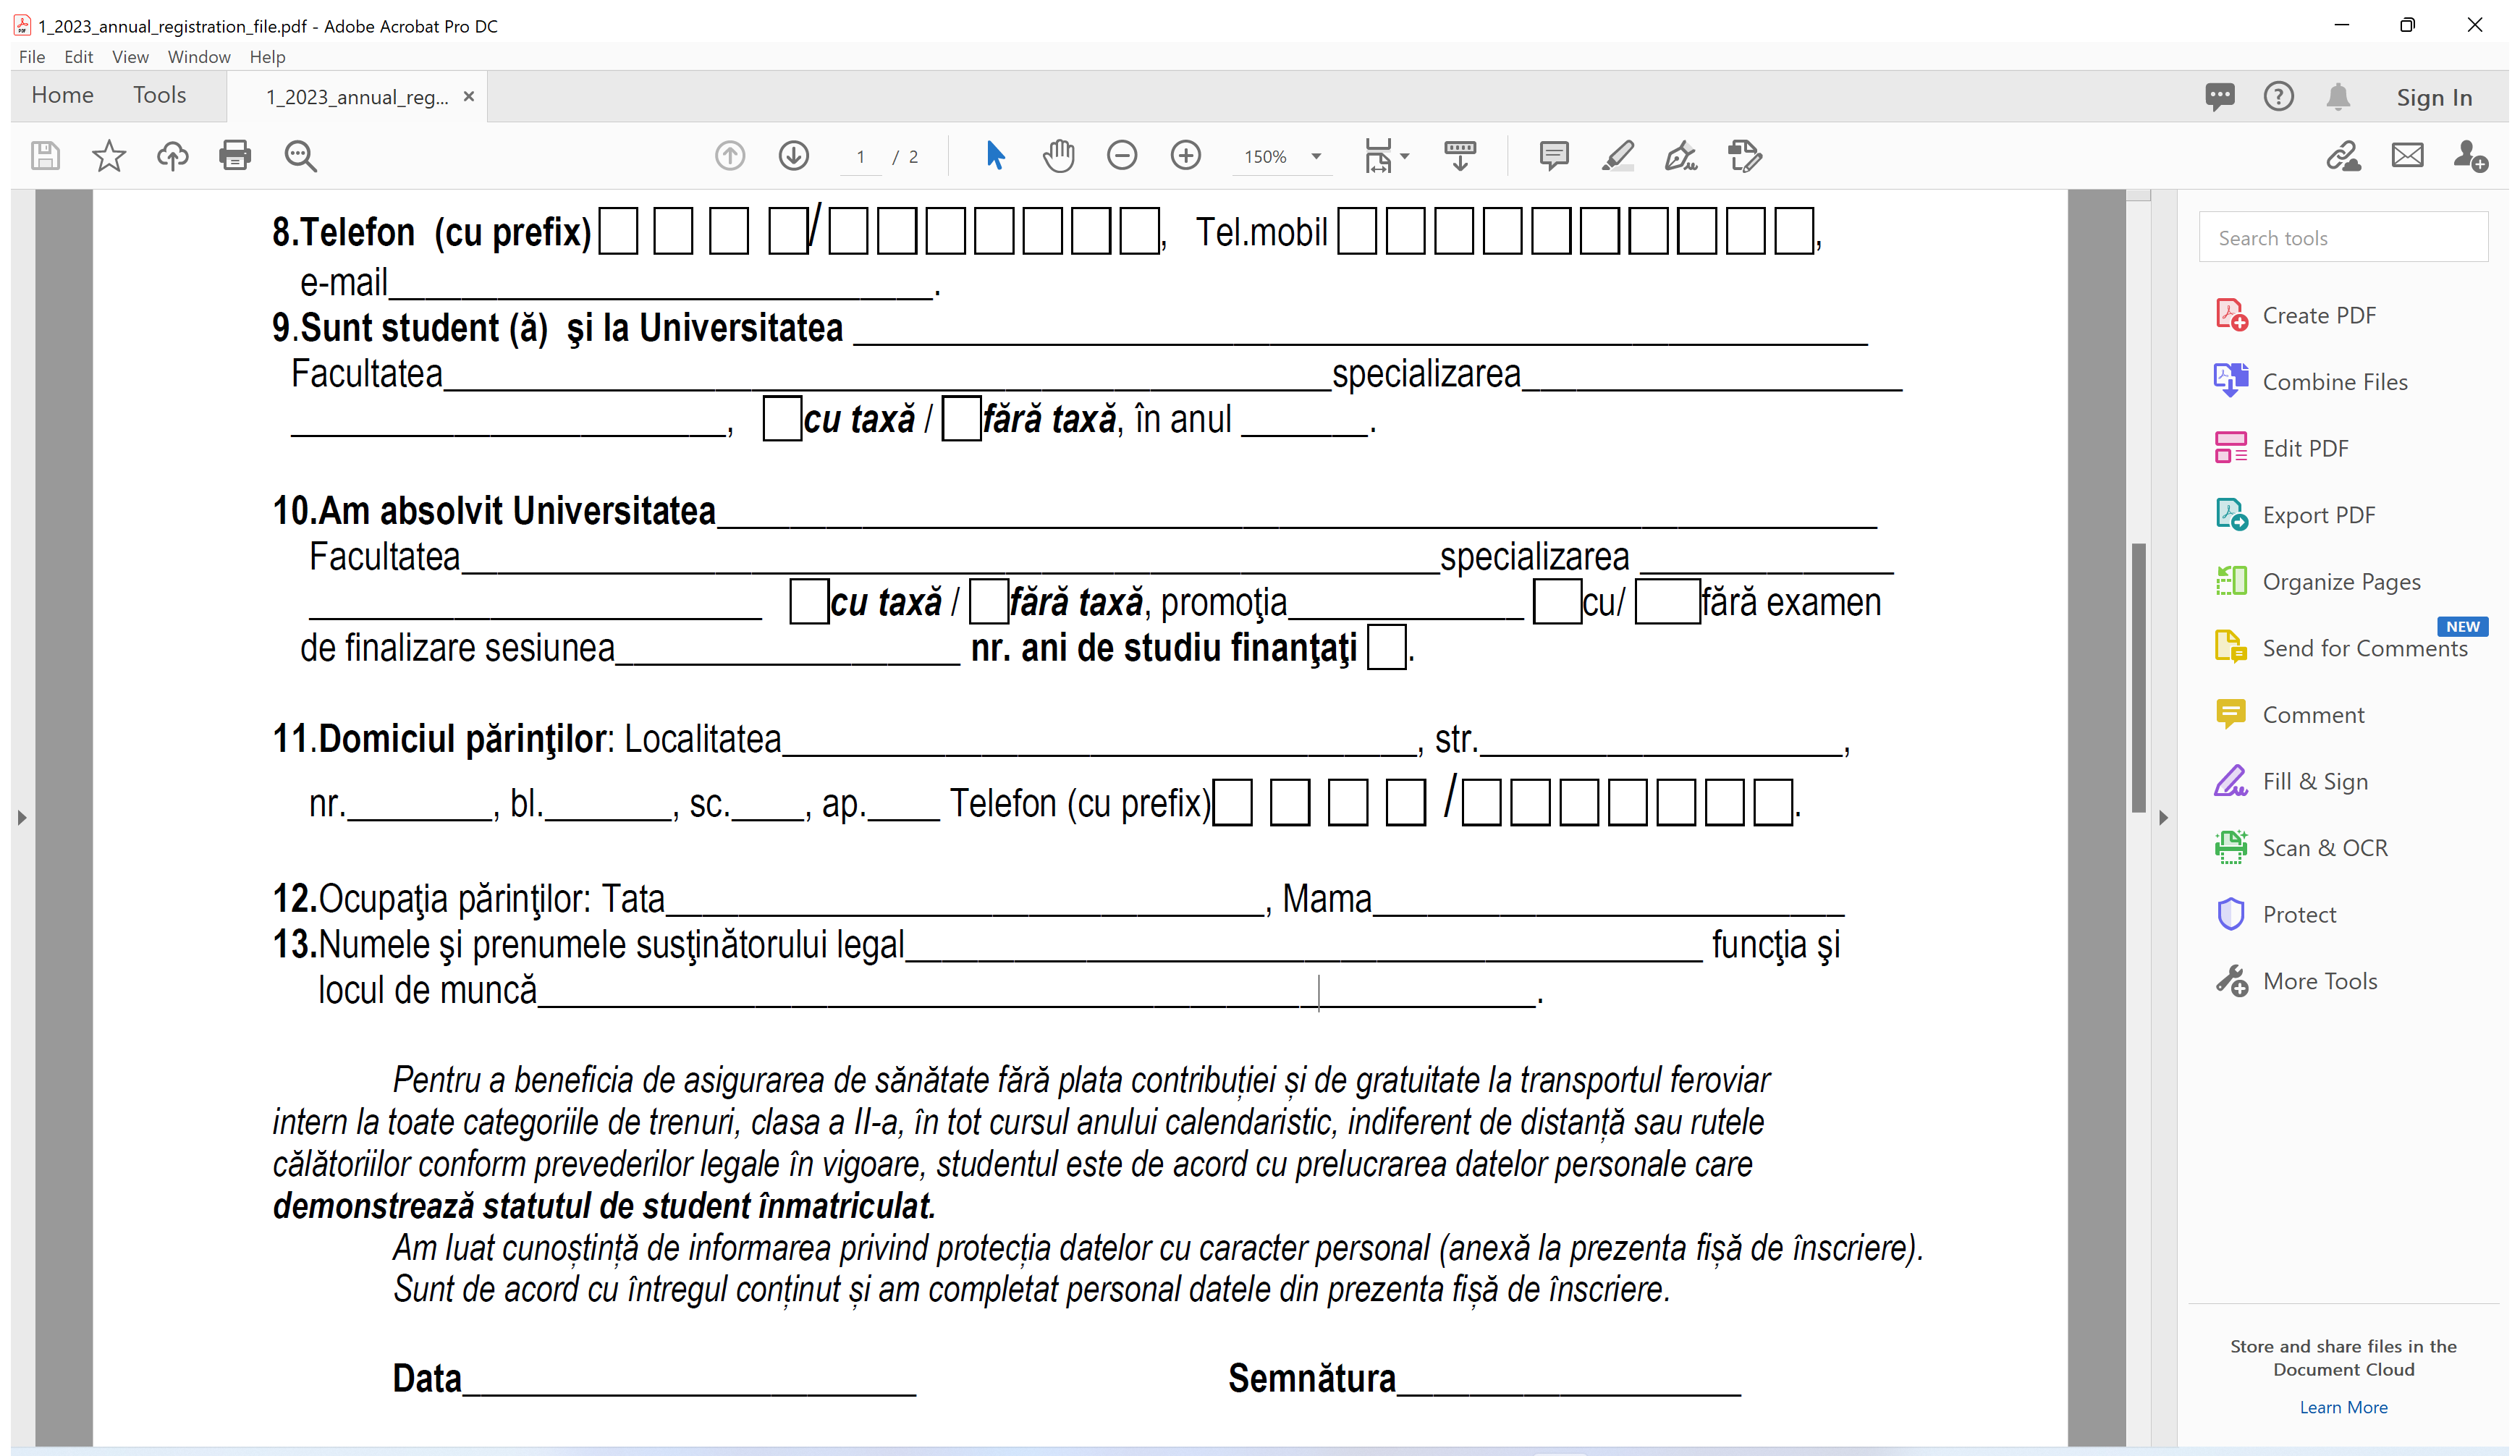
Task: Advanced Secretary
Workflow: EditAdmissionRegistrationFile

Step 1: Use Application: *_annual_registration_file.pdf - Adobe Acrobat Pro DC on the element in window '1_2023_annual_registration_file.pdf - Adobe Acrobat Pro DC' (acrobat.exe)

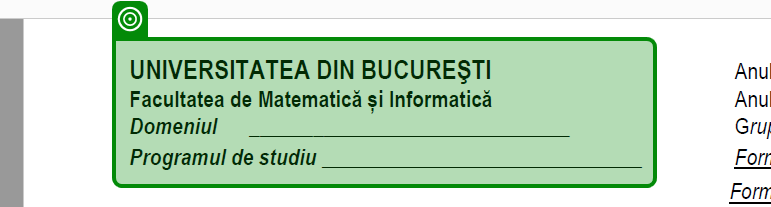
Step 2: check

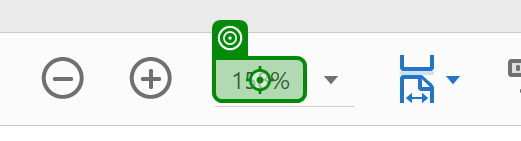
Step 3: type "63.9[k(enter)]" into '158%'

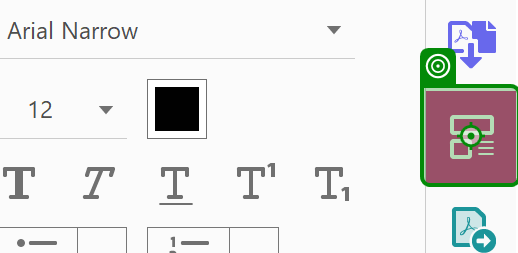
Step 4: click on 'Edit PDF'

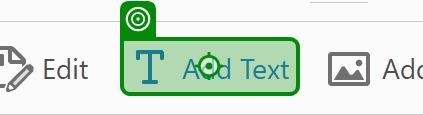
Step 5: click on 'Add Text'

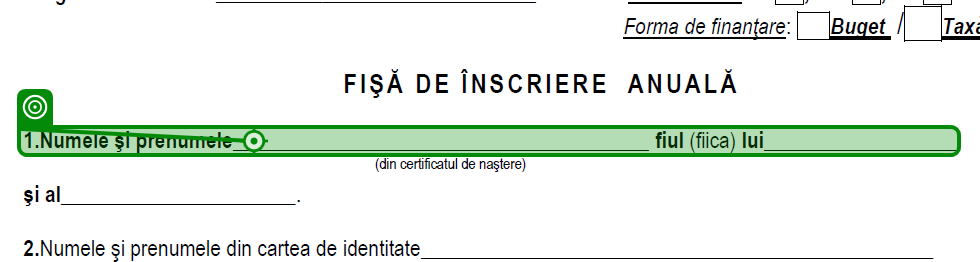
Step 6: type "[in_TransactionItem.SpecificContent("NUME").ToString + " " + in_TransactionItem.SpecificContent("INITIALA_PARINTE").ToString + " " + in_TransactionItem.SpecificContent("PRENUME").ToString]"

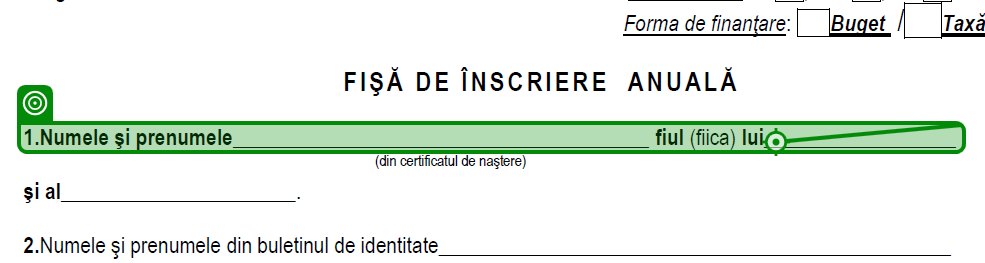
Step 7: type "[in_TransactionItem.SpecificContent("NUME_PARINTE_1").ToString + " " + in_TransactionItem.SpecificContent("PRENUME_PARINTE_1").ToString]"

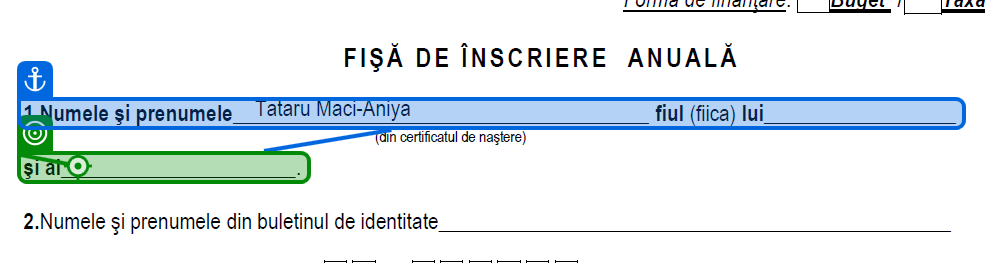
Step 8: type "[in_TransactionItem.SpecificContent("NUME_PARINTE_2").ToString + " " + in_TransactionItem.SpecificContent("PRENUME_PARINTE_2").ToString]"

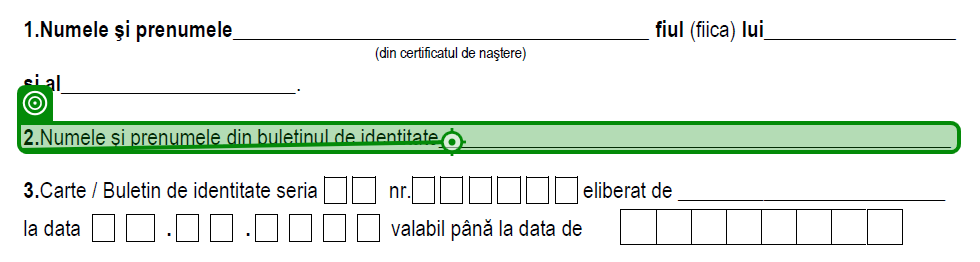
Step 9: type "[in_TransactionItem.SpecificContent("NUME_PRENUME_CERTIFICAT_NASTERE").ToString]"

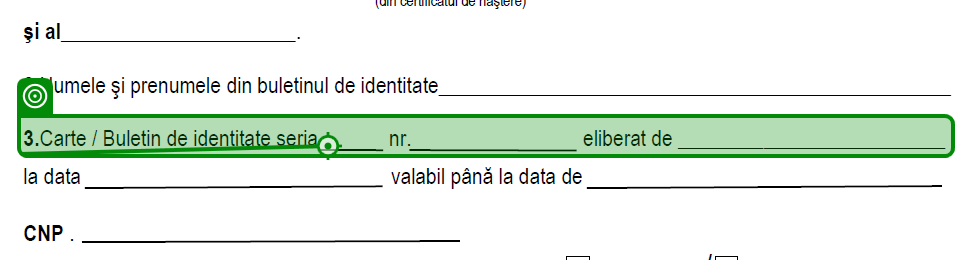
Step 10: type "[in_TransactionItem.SpecificContent("SERIE_BI_CI").ToString]"

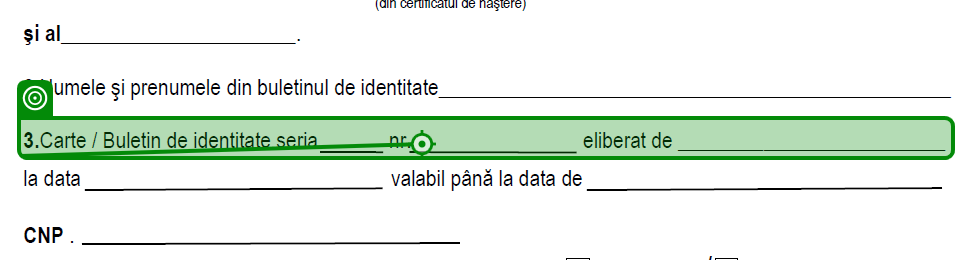
Step 11: type "[in_TransactionItem.SpecificContent("NUMAR_BI_CI").ToString]"

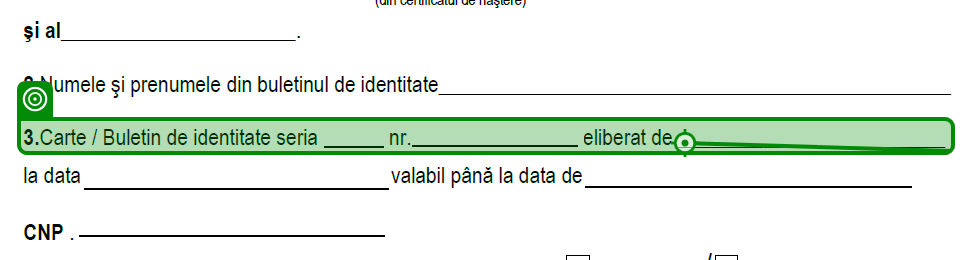
Step 12: type "[in_TransactionItem.SpecificContent("BI_CI_ELIBERAT_DE").ToString]"

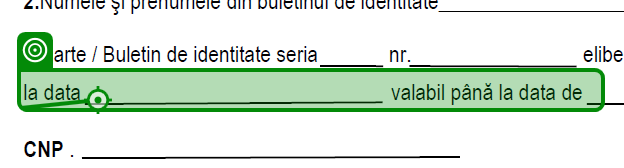
Step 13: type "[in_TransactionItem.SpecificContent("DATA_ELIBERARE_BI_CI").ToString]"

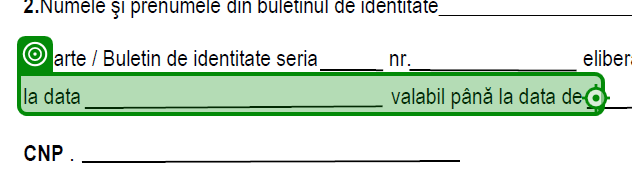
Step 14: type "[in_TransactionItem.SpecificContent("DATA_EXPIRARE_BI_CI").ToString]"

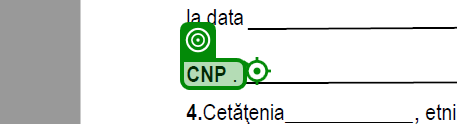
Step 15: type "[in_TransactionItem.SpecificContent("CNP").ToString]"

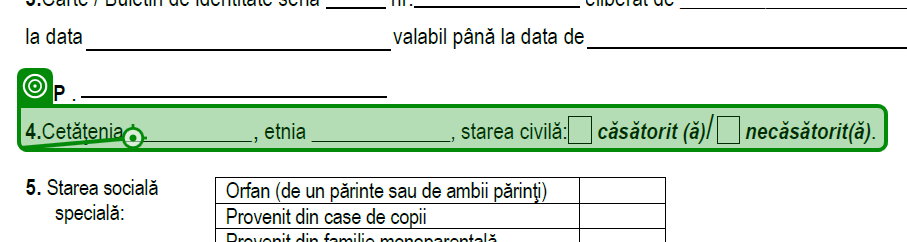
Step 16: type "[in_TransactionItem.SpecificContent("CETATENIE").ToString]"

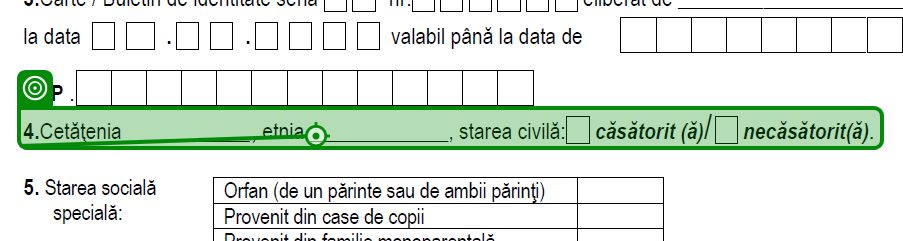
Step 17: type "[in_TransactionItem.SpecificContent("ETNIE").ToString]"

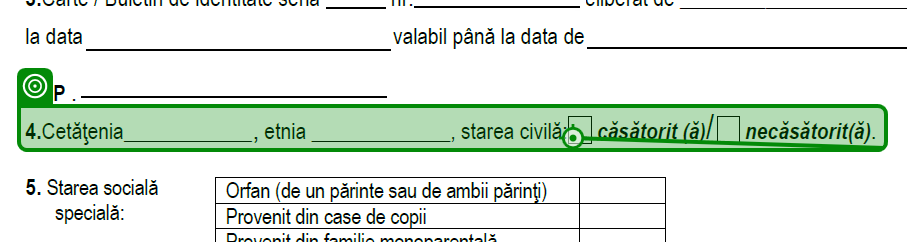
Step 18 [then]: type "X"

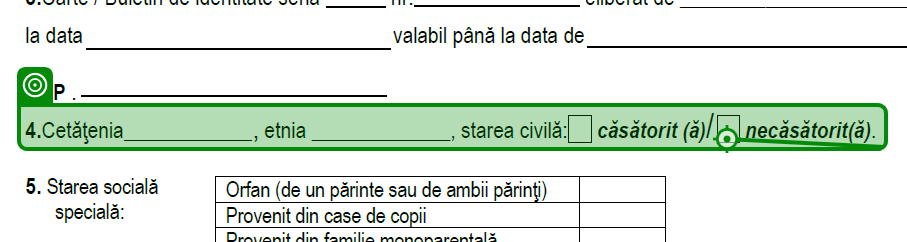
Step 19 [else]: type "X"

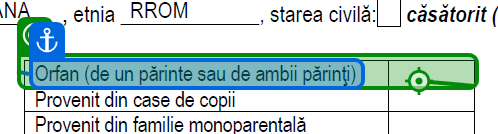
Step 20 [then]: type "X"

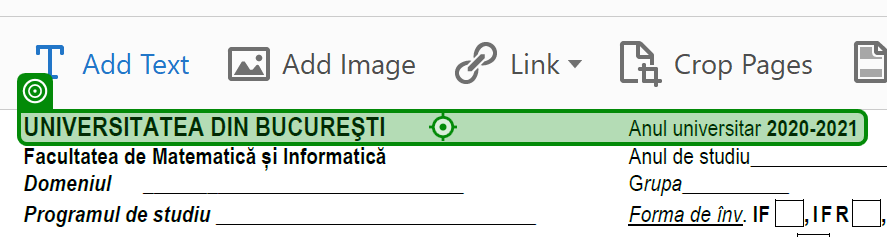
Step 21: click on 'UNIVERSITATEA DIN'

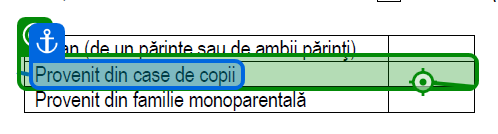
Step 22: type "X"

Step 23: click on 'UNIVERSITATEA DIN' (same screen as step 21)

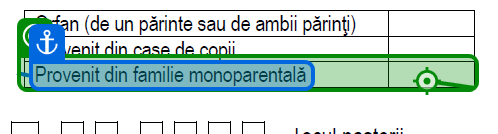
Step 24: type "X"

Step 25: click on 'UNIVERSITATEA DIN' (same screen as step 21)

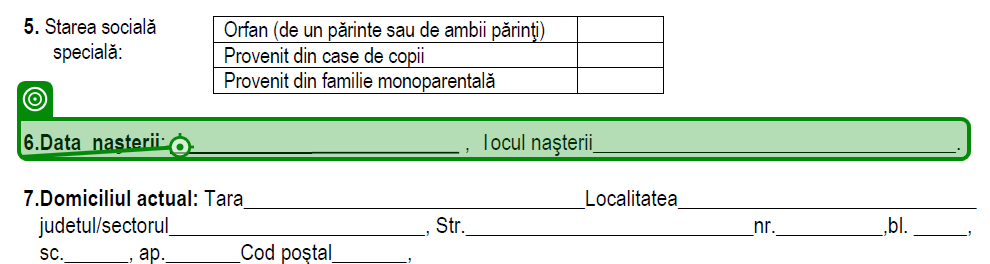
Step 26: type "[in_TransactionItem.SpecificContent("DATA_NASTERE").ToString]"

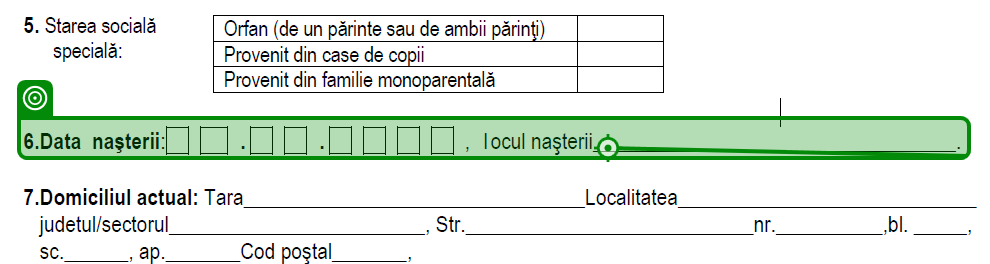
Step 27: type "[in_TransactionItem.SpecificContent("LOC_NASTERE").ToString]"

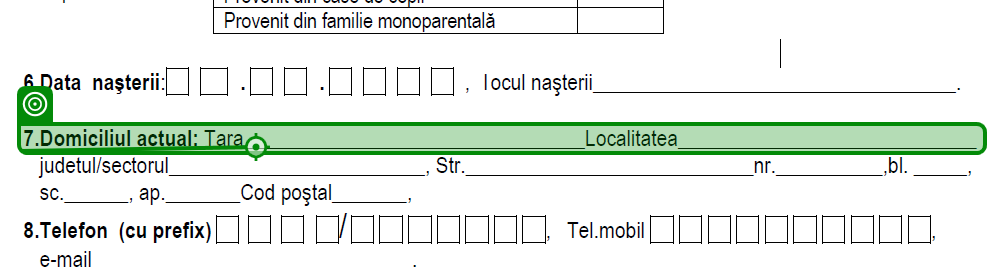
Step 28: type "[in_TransactionItem.SpecificContent("DOMICILIU_ACTUAL_TARA").ToString]"

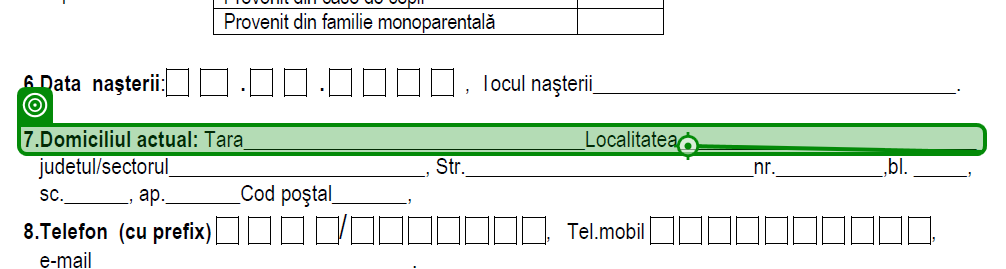
Step 29: type "[in_TransactionItem.SpecificContent("DOMICILIU_ACTUAL_LOCALITATE").ToString]"

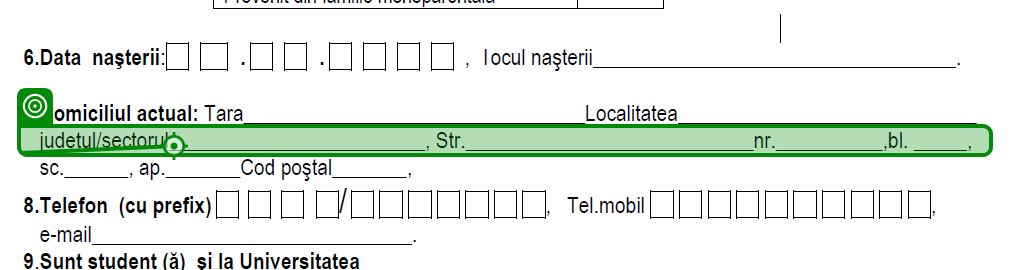
Step 30: type "[in_TransactionItem.SpecificContent("DOMICILIU_ACTUAL_JUDET_SECTOR").ToString]"

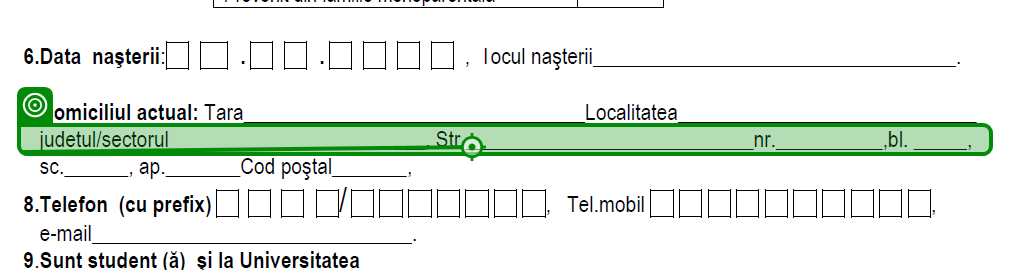
Step 31: type "[in_TransactionItem.SpecificContent("DOMICILIU_ACTUAL_STRADA").ToString]"

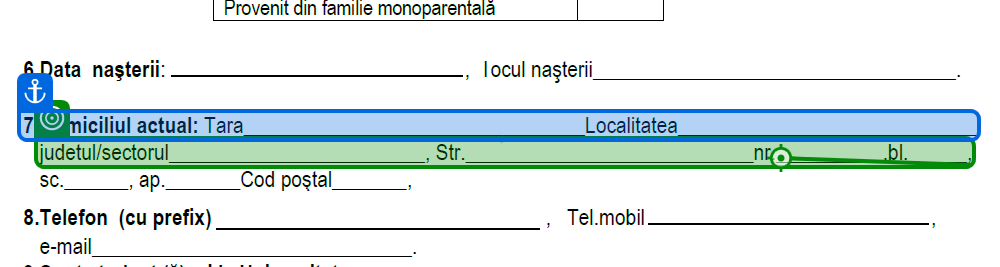
Step 32: type "[in_TransactionItem.SpecificContent("DOMICILIU_ACTUAL_NUMAR").ToString]"

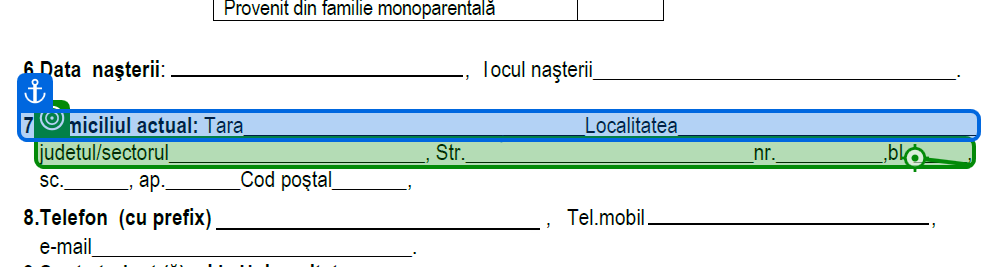
Step 33: type "[in_TransactionItem.SpecificContent("DOMICILIU_ACTUAL_BLOC").ToString]"

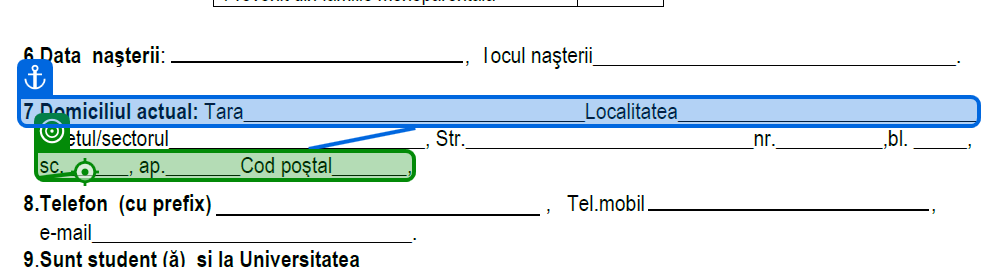
Step 34: type "[in_TransactionItem.SpecificContent("DOMICILIU_ACTUAL_SCARA").ToString]"

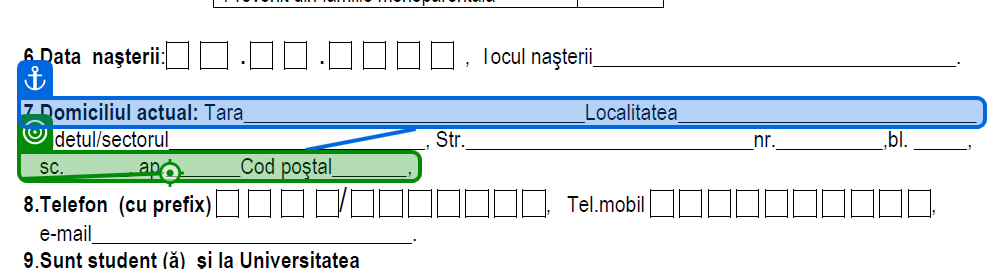
Step 35: type "[in_TransactionItem.SpecificContent("DOMICILIU_ACTUAL_APARTAMENT").ToString]"

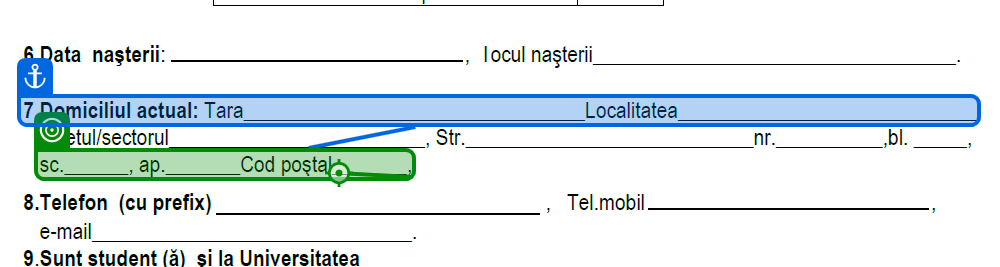
Step 36: type "[in_TransactionItem.SpecificContent("DOMICILIU_ACTUAL_COD_POSTAL").ToString]"

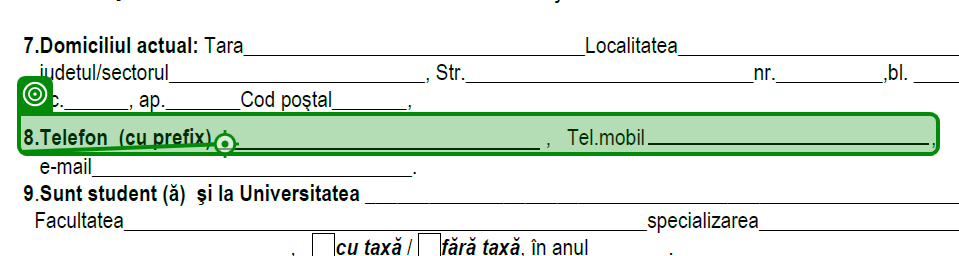
Step 37: type "[in_TransactionItem.SpecificContent("TELEFON_PREFIX").ToString+""+in_TransactionItem.SpecificContent("TELEFON_NUMAR").ToString]"

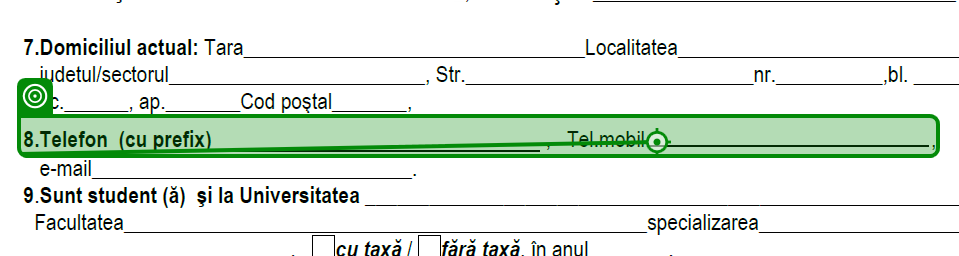
Step 38: type "[in_TransactionItem.SpecificContent("TELEFON_PREFIX").ToString+""+in_TransactionItem.SpecificContent("TELEFON_NUMAR").ToString]"

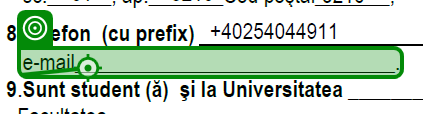
Step 39: type "[in_TransactionItem.SpecificContent("ADRESA_EMAIL").ToString]"